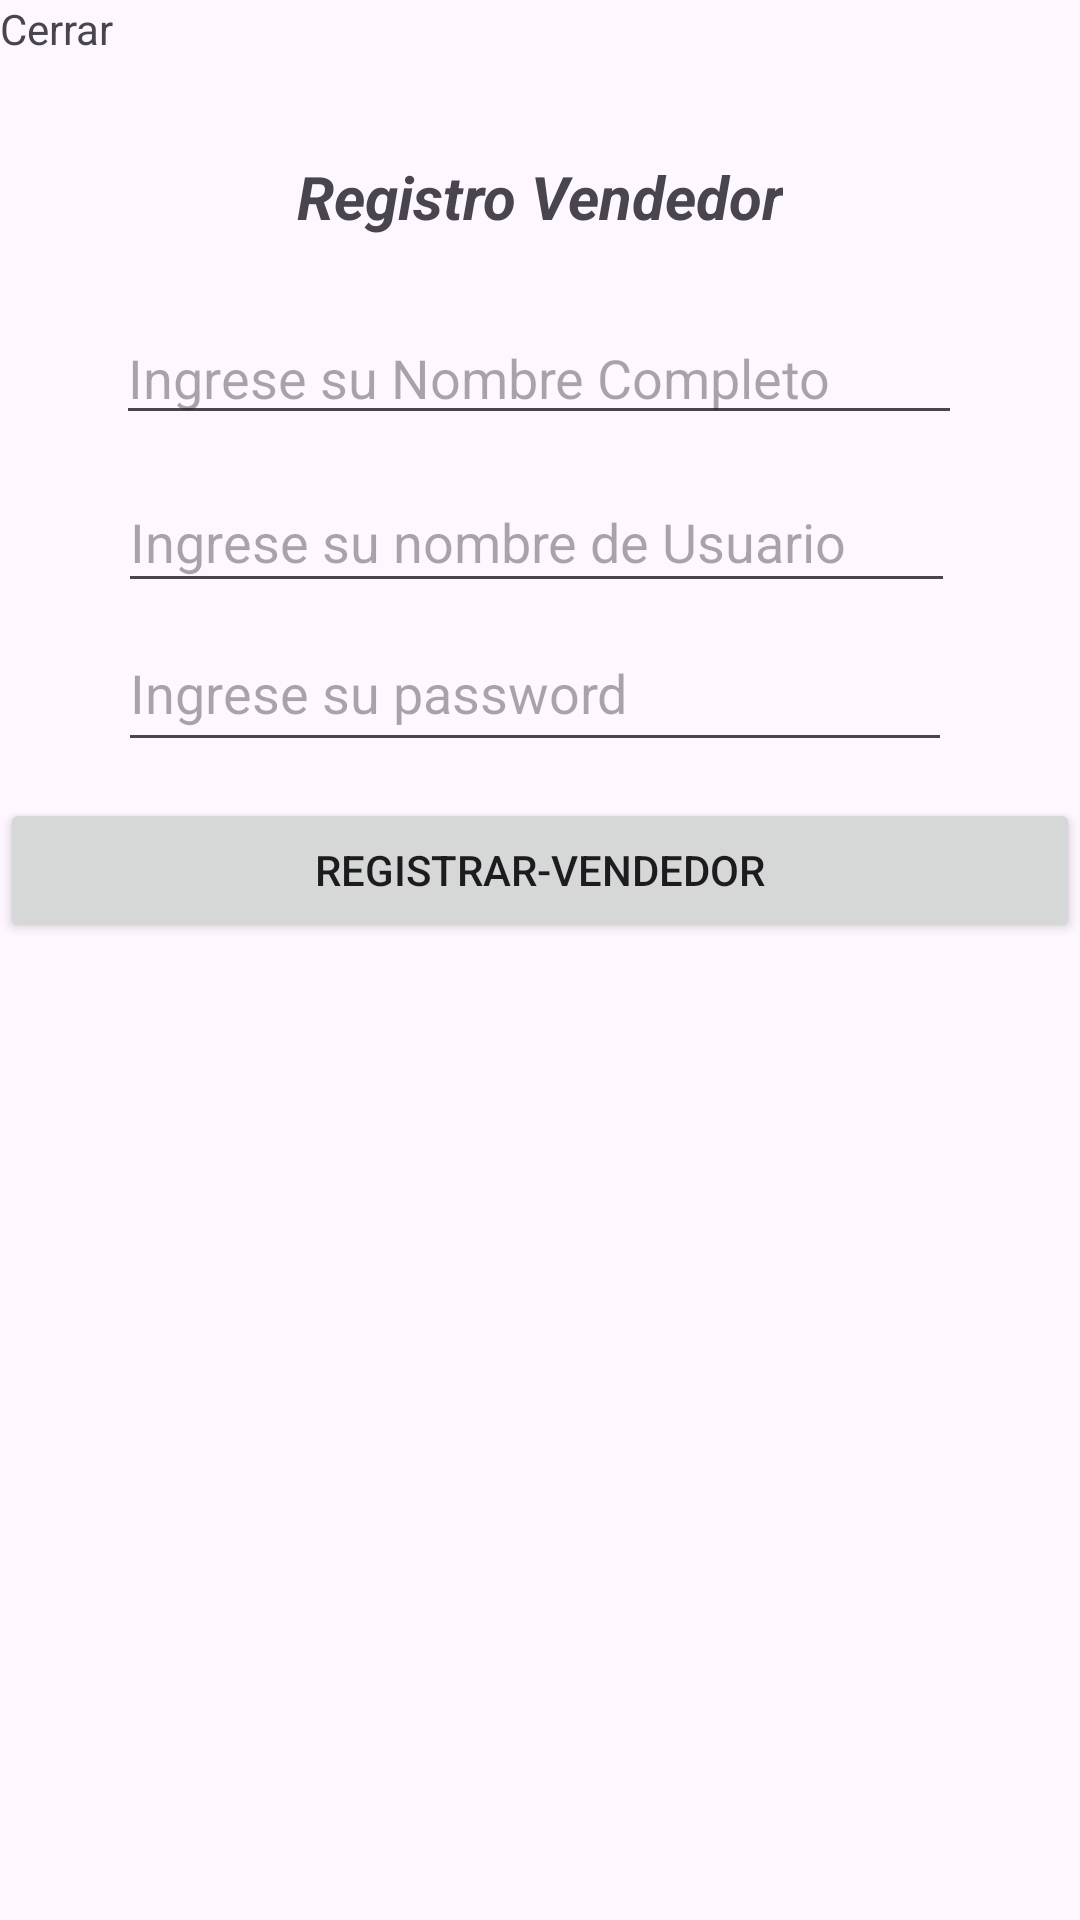

Produce the Android XML layout that renders to this screen, including the resource entries it uses.
<!-- AndroidManifest.xml: application theme Theme.ProyectoFinalPrograIII -->
<!-- res/layout/activity_login.xml -->
<?xml version="1.0" encoding="utf-8"?>
<androidx.constraintlayout.widget.ConstraintLayout xmlns:android="http://schemas.android.com/apk/res/android"
    xmlns:app="http://schemas.android.com/apk/res-auto"
    xmlns:tools="http://schemas.android.com/tools"
    android:layout_width="match_parent"
    android:layout_height="match_parent"
    tools:context=".LoginActivity">

    <TextView
        android:id="@+id/textView2"
        android:layout_width="wrap_content"
        android:layout_height="wrap_content"
        android:layout_marginTop="52dp"
        android:text="@string/txtRegistrarVendedor"
        android:textSize="20sp"
        android:textStyle="bold|italic"
        app:layout_constraintEnd_toEndOf="parent"
        app:layout_constraintStart_toStartOf="parent"
        app:layout_constraintTop_toTopOf="parent" />

    <EditText
        android:id="@+id/etNombreC"
        android:layout_width="282dp"
        android:layout_height="38dp"
        android:layout_marginTop="28dp"
        android:ems="10"
        android:hint="@string/etNombreC"
        android:inputType="text"
        app:layout_constraintEnd_toEndOf="parent"
        app:layout_constraintHorizontal_bias="0.496"
        app:layout_constraintStart_toStartOf="parent"
        app:layout_constraintTop_toBottomOf="@+id/textView2" />

    <Button
        android:id="@+id/btRegistrarVendedor"
        android:layout_width="0dp"
        android:layout_height="wrap_content"
        android:layout_marginTop="12dp"
        android:text="@string/btRegistrarVendedor"
        app:layout_constraintEnd_toEndOf="parent"
        app:layout_constraintHorizontal_bias="0.0"
        app:layout_constraintStart_toStartOf="parent"
        app:layout_constraintTop_toBottomOf="@+id/etPassword" />

    <EditText
        android:id="@+id/etPassword"
        android:layout_width="278dp"
        android:layout_height="49dp"
        android:layout_marginTop="4dp"
        android:ems="10"
        android:hint="@string/etPassword"
        android:inputType="numberPassword"
        app:layout_constraintEnd_toEndOf="parent"
        app:layout_constraintHorizontal_bias="0.481"
        app:layout_constraintStart_toStartOf="parent"
        app:layout_constraintTop_toBottomOf="@+id/etUsuario" />

    <EditText
        android:id="@+id/etUsuario"
        android:layout_width="279dp"
        android:layout_height="44dp"
        android:layout_marginTop="12dp"
        android:ems="10"
        android:hint="@string/etUsuario"
        android:inputType="text"
        app:layout_constraintEnd_toEndOf="parent"
        app:layout_constraintHorizontal_bias="0.484"
        app:layout_constraintStart_toStartOf="parent"
        app:layout_constraintTop_toBottomOf="@+id/etNombreC" />

    <TextView
        android:id="@+id/tvCerrarRVendedor"
        android:layout_width="wrap_content"
        android:layout_height="wrap_content"
        android:text="@string/tvCerrar"
        app:layout_constraintStart_toStartOf="parent"
        app:layout_constraintTop_toTopOf="parent" />

</androidx.constraintlayout.widget.ConstraintLayout>
<!-- resources referenced by this layout -->
<resources>
  <string name="btRegistrarVendedor">Registrar-Vendedor</string>
  <string name="etNombreC">Ingrese su Nombre Completo</string>
  <string name="etPassword">Ingrese su password</string>
  <string name="etUsuario">Ingrese su nombre de Usuario</string>
  <string name="tvCerrar">Cerrar</string>
  <string name="txtRegistrarVendedor">Registro Vendedor</string>
  <style name="Theme.ProyectoFinalPrograIII" parent="Base.Theme.ProyectoFinalPrograIII" />
  <style name="Base.Theme.ProyectoFinalPrograIII" parent="Theme.Material3.DayNight.NoActionBar">
          
          
      </style>
</resources>
